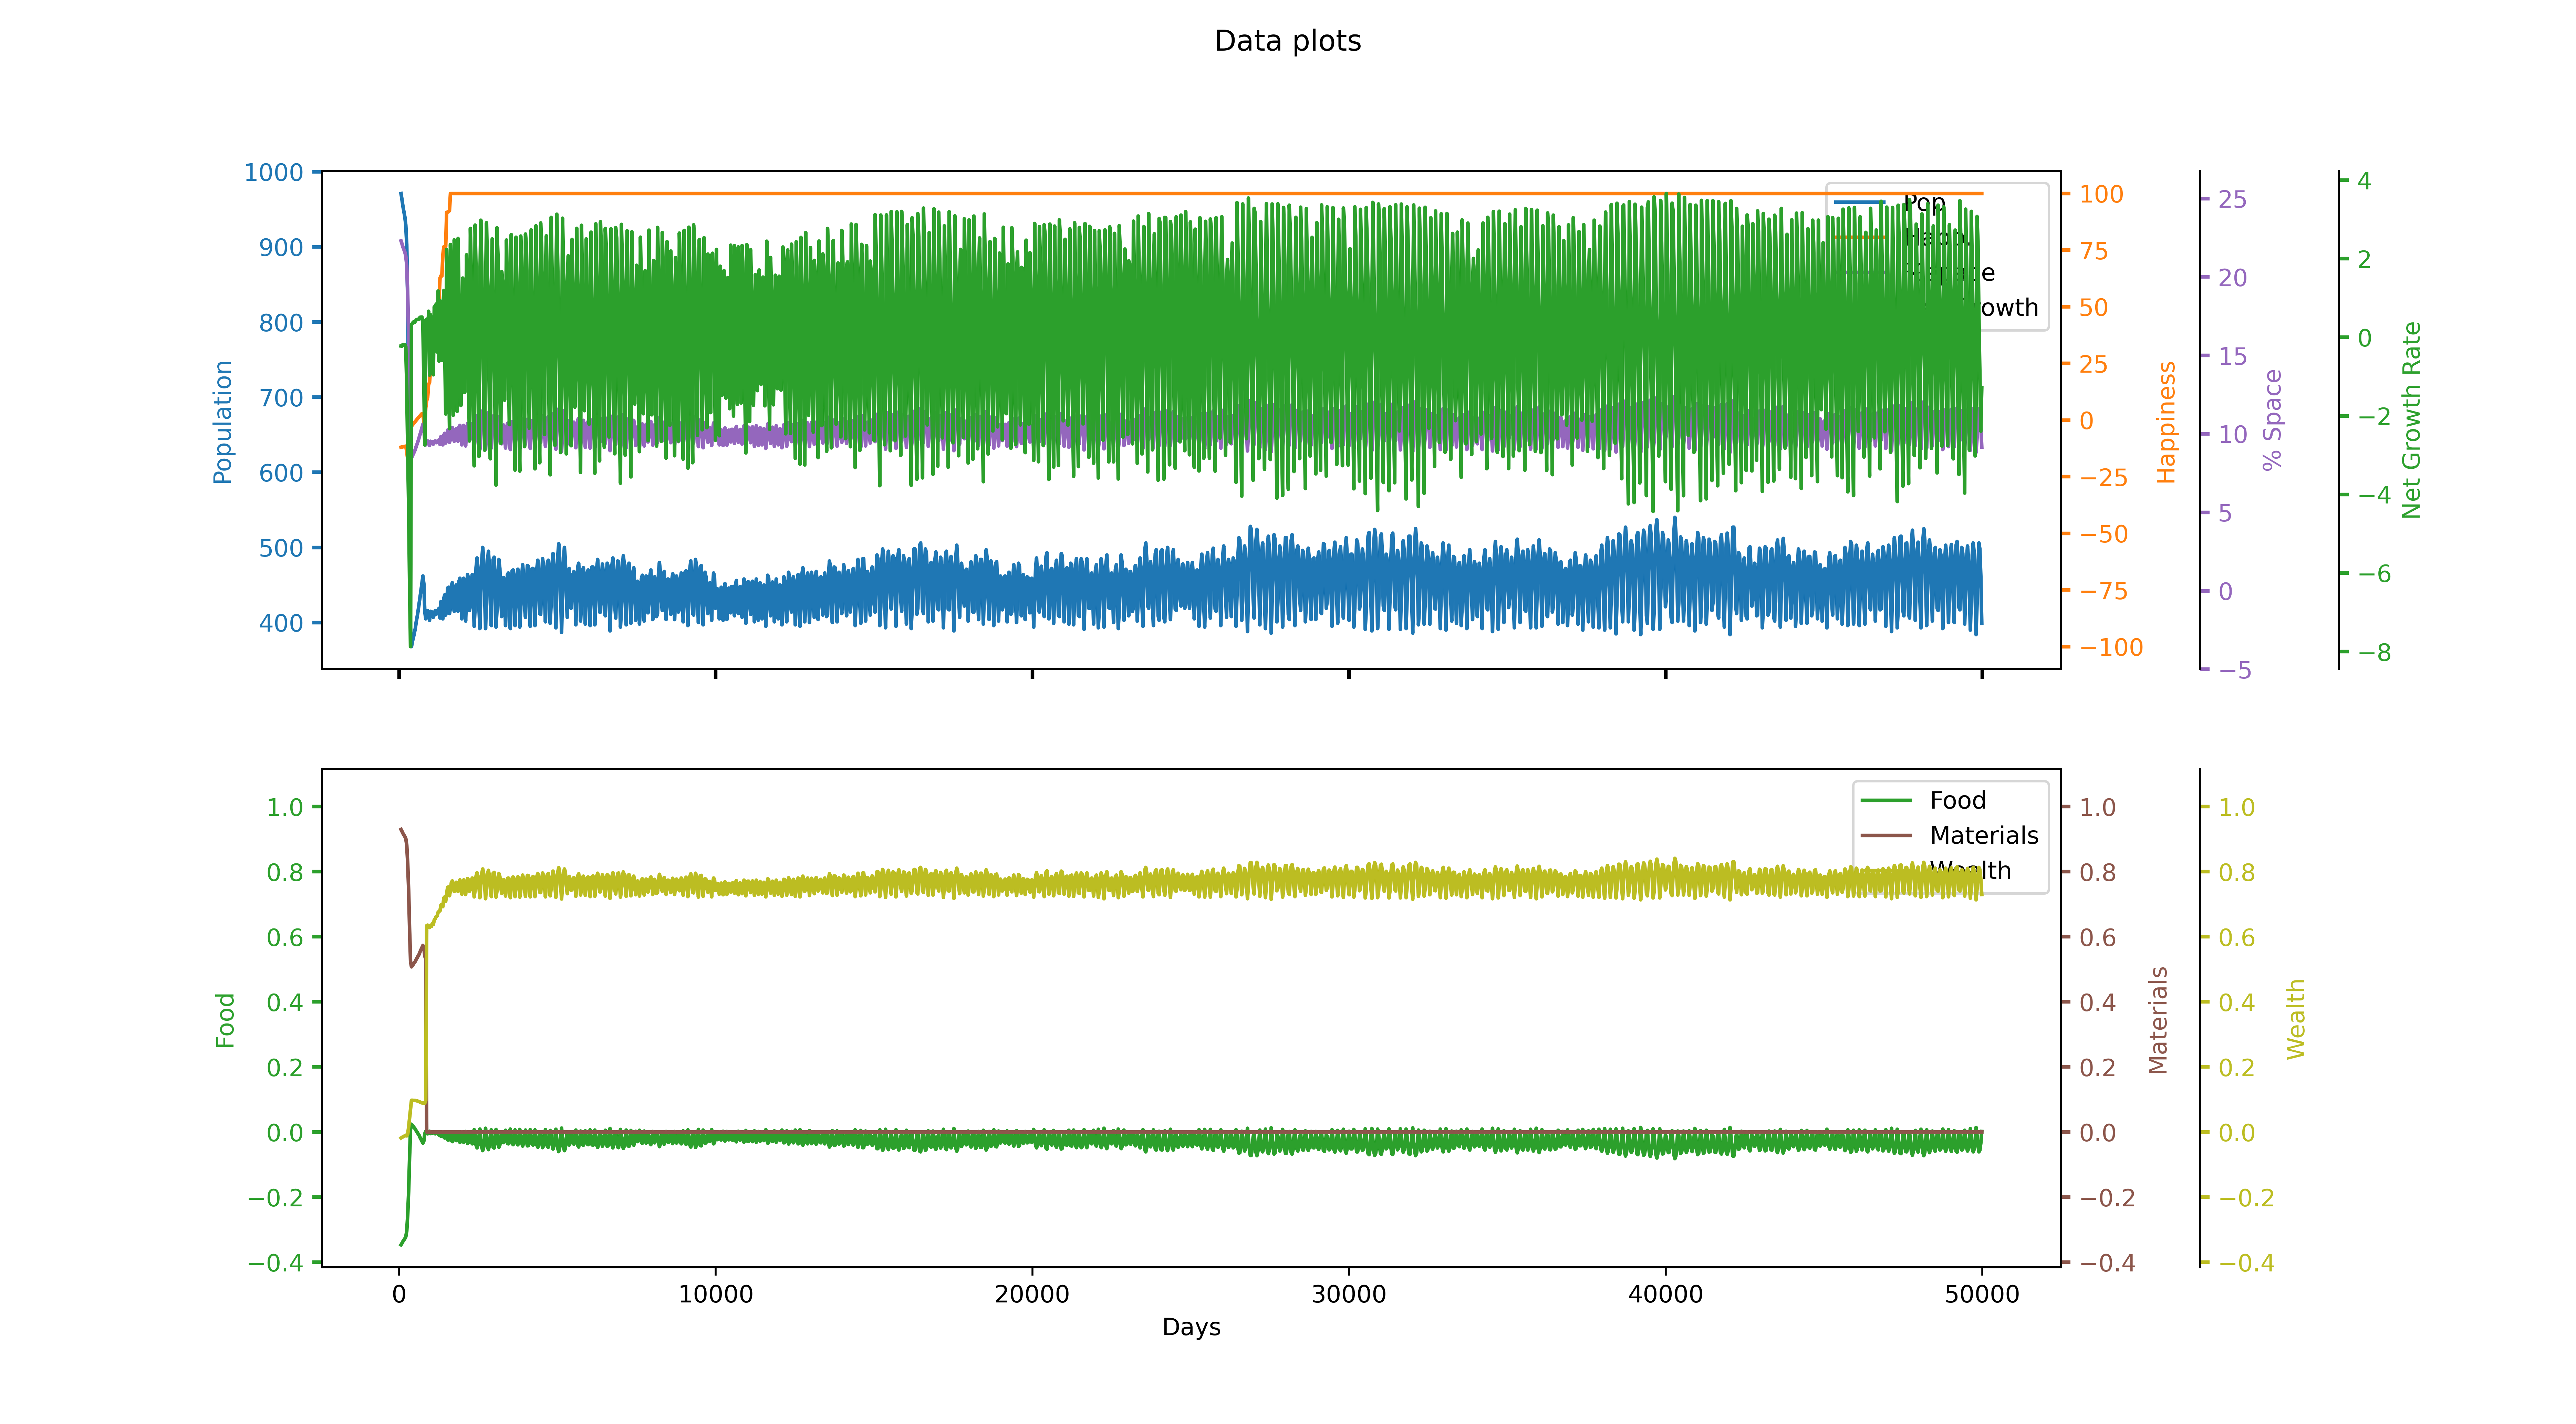

Data behind this chart, as committed beside it:
runID, day, id, Total pop, Happiness, Net growth rate, stpl0, stpl1, stpl2, ntpr0, ntpr1, ntpr2, % space used
0, 30, 0, 1393, -24.01, -0.8958, 56.28, 118.6, 0, -0.6057, 1.225, -0.1472, 0.312
0, 60, 0, 1344, -23.46, -0.8778, 38.55, 154.9, 0, -0.5756, 1.191, -0.1343, 0.301
0, 90, 0, 1298, -22.94, -0.8616, 21.74, 190.1, 0, -0.5473, 1.159, -0.1223, 0.2907
0, 120, 0, 1246, -22.36, -0.8051, 5.808, 224.3, 0, -0.5154, 1.122, -0.1095, 0.2791
0, 150, 0, 1187, -24.41, -1.729, 0, 257.5, 0, -0.4792, 1.081, -0.1043, 0.2659
0, 180, 0, 1063, -27.31, -3.318, 0, 288.7, 0, -0.403, 0.9941, -0.088, 0.2381
0, 210, 0, 847, -29.7, -5.198, 0, 316.5, 0, -0.2992, 0.8758, -0.05729, 0.1897
0, 240, 0, 657, -31.34, -6.73, 0, 340.1, 0, -0.1536, 0.7099, -0.005911, 0.1471
0, 270, 0, 479, -31.43, -8.144, 0, 359.5, 0.5203, -0.04424, 0.5853, 0.03617, 0.1073
0, 300, 0, 363, -11.92, -3.098, 0.3339, 375.5, 2.351, 0.02701, 0.5041, 0.08596, 0.0813
0, 330, 0, 362, -10.13, -0.02824, 1.162, 390.6, 5.025, 0.02763, 0.5034, 0.08949, 0.08108
0, 360, 0, 362, -9.593, 0.002628, 1.991, 405.7, 7.72, 0.02763, 0.5034, 0.09014, 0.08108
0, 390, 0, 362, -9.057, 0.07563, 2.82, 420.8, 10.43, 0.02763, 0.5034, 0.09078, 0.08108
0, 420, 0, 364, -8.533, 0.1137, 3.627, 435.9, 13.16, 0.0264, 0.5048, 0.09109, 0.08153
0, 450, 0, 366, -8.007, 0.1439, 4.4, 451.1, 15.9, 0.02517, 0.5062, 0.09141, 0.08197
0, 480, 0, 369, -7.487, 0.2482, 5.126, 466.3, 18.64, 0.02333, 0.5083, 0.09157, 0.08264
0, 510, 0, 373, -6.975, 0.2775, 5.785, 481.6, 21.39, 0.02087, 0.5111, 0.09157, 0.08354
0, 540, 0, 379, -6.479, 0.3135, 6.356, 497, 24.13, 0.01719, 0.5153, 0.09127, 0.08488
0, 570, 0, 385, -5.983, 0.4283, 6.826, 512.5, 26.87, 0.0135, 0.5195, 0.09096, 0.08623
0, 600, 0, 392, -5.499, 0.4555, 7.167, 528.2, 29.59, 0.0092, 0.5244, 0.09052, 0.0878
0, 630, 0, 401, -5.018, 0.489, 7.365, 544, 32.3, 0.0049, 0.5293, 0.0901, 0.08981
0, 660, 0, 410, -4.571, 0.5197, 7.413, 560, 34.99, -0.001857, 0.537, 0.08906, 0.09183
0, 690, 0, 418, -4.106, 0.5447, 7.286, 576.2, 37.65, -0.006771, 0.5426, 0.08852, 0.09362
0, 720, 0, 428, -3.661, 0.5694, 6.981, 592.6, 40.29, -0.01291, 0.5496, 0.08768, 0.09586
0, 750, 0, 439, -3.23, 0.4955, 6.488, 609.2, 42.91, -0.01967, 0.5573, 0.08674, 0.09832
0, 780, 0, 448, -2.788, 0.5192, 5.821, 626, 45.5, -0.0252, 0.5636, 0.08608, 0.1003
0, 810, 0, 458, -2.358, 0.5425, 4.97, 643, 48.07, -0.03134, 0.5706, 0.08531, 0.1026
0, 840, 0, 471, 0.1158, 0.634, 3.926, 650.0, 61.01, -0.03749, 0.0, 0.6652, 0.1055
0, 870, 0, 484, 4.008, 0.6632, 2.653, 650.0, 81.11, -0.04731, 0.0, 0.6743, 0.1084
0, 900, 0, 497, 7.973, 0.6923, 1.12, 650.0, 101.4, -0.0553, 0.0, 0.6816, 0.1113
0, 930, 0, 511, 10.41, 0.5473, 0, 650.0, 122, -0.0639, 0.0, 0.6896, 0.1144
0, 960, 0, 498, 10.35, -1.231, 0, 650.0, 142.7, -0.05591, 0.0, 0.6822, 0.1115
0, 990, 0, 457, 10.42, -2.652, 0, 650.0, 162.8, -0.03073, 0.0, 0.659, 0.1024
0, 1020, 0, 396, 16.18, -3.999, 0.03371, 650.0, 182.1, 0.006743, 0.0, 0.6244, 0.08869
0, 1050, 0, 406, 28.56, 1.031, 0.236, 650.0, 200.9, 0.003057, 0.0, 0.6324, 0.09093
0, 1080, 0, 424, 32.19, 1.06, 0.1158, 650.0, 220.1, -0.01046, 0.0, 0.6502, 0.09496
0, 1110, 0, 435, 33.02, 0.155, 0, 650.0, 239.8, -0.01721, 0.0, 0.6581, 0.09743
0, 1140, 0, 422, 32.77, -1.269, 0, 650.0, 259.4, -0.009229, 0.0, 0.6501, 0.09452
0, 1170, 0, 403, 43.93, 1.112, 0.07534, 650.0, 278.8, 0.002443, 0.0, 0.6537, 0.09026
0, 1200, 0, 422, 47.54, 1.197, 0, 650.0, 298.6, -0.009229, 0.0, 0.6709, 0.09452
0, 1230, 0, 429, 47.25, -0.1241, 0, 650.0, 318.9, -0.01353, 0.0, 0.6749, 0.09608
0, 1260, 0, 404, 47.12, -1.902, 0, 650.0, 338.9, -0.003086, 0.0, 0.6639, 0.09048
0, 1290, 0, 428, 57.33, 1.178, 0, 650.0, 359.3, -0.01291, 0.0, 0.6887, 0.09586
0, 1320, 0, 433, 57.15, -0.2485, 0, 650.0, 380, -0.01599, 0.0, 0.6918, 0.09698
0, 1350, 0, 413, 57.16, -1.671, 0, 650.0, 400.6, -0.0037, 0.0, 0.6783, 0.0925
0, 1380, 0, 429, 69.7, 1.334, 0, 650.0, 421.3, -0.01353, 0.0, 0.7071, 0.09608
0, 1410, 0, 437, 69.61, -0.09162, 0, 650.0, 442.6, -0.01844, 0.0, 0.7126, 0.09787
0, 1440, 0, 420, 69.72, -1.512, 0, 650.0, 463.9, -0.008, 0.0, 0.7006, 0.09407
0, 1470, 0, 423, 84.36, 2.31, 0, 650.0, 484.9, -0.004314, 0.0, 0.7165, 0.09474
0, 1500, 0, 448, 84.14, 0.8831, 0, 650.0, 506.9, -0.0252, 0.0, 0.7422, 0.1003
0, 1530, 0, 448, 84.31, -0.5373, 0, 650.0, 529.2, -0.0252, 0.0, 0.7424, 0.1003
0, 1560, 0, 423, 84.67, -1.886, 0, 650.0, 551.2, -0.009843, 0.0, 0.7238, 0.09474
0, 1590, 0, 425, 100, 2.733, 0, 650.0, 572.9, -0.01107, 0.0, 0.7471, 0.09519
0, 1620, 0, 457, 100, 1.308, 0, 650.0, 595.7, -0.03073, 0.0, 0.7732, 0.1024
0, 1650, 0, 465, 100, -0.1334, 0, 650.0, 619.1, -0.03564, 0.0, 0.7798, 0.1041
0, 1680, 0, 438, 100, -1.905, 0, 650.0, 642.3, -0.02397, 0.0, 0.7642, 0.0981
0, 1710, 0, 403, 100, -0.4093, 0.01769, 650.0, 664.6, 0.002443, 0.0, 0.7291, 0.09026
0, 1740, 0, 444, 100, 2.214, 0, 650.0, 686.9, -0.02274, 0.0, 0.7626, 0.09944
0, 1770, 0, 468, 100, 0.7913, 0, 650.0, 710.2, -0.03749, 0.0, 0.7822, 0.1048
0, 1800, 0, 461, 100, -0.9826, 0, 650.0, 733.6, -0.03319, 0.0, 0.7765, 0.1033
... 440 more rows
